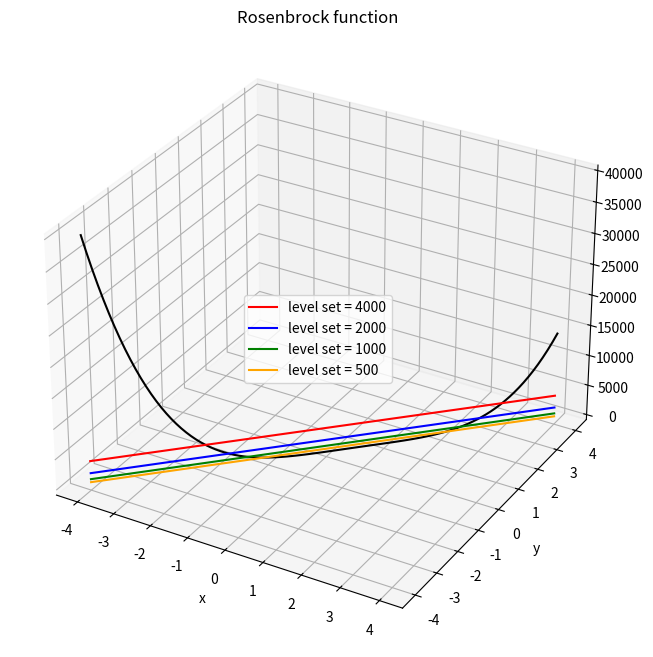

The script that saved this image:
import numpy as np
import matplotlib.pyplot as plt


if __name__ == "__main__":
    # Defining the Rosenbrock function and range of values for the inputs x and y.
    x = np.linspace(-4, 4, 100)
    y = np.linspace(-4, 4, 100)
    v = 100*np.power((y - np.power(x, 2)), 2) + np.power((1-x), 2)

    # plot the function on the 3D plane
    fig = plt.figure(figsize=(8,8))
    ax = plt.axes(projection="3d")
    ax.plot3D(x, y, v, 'black')
    ax.plot3D(x, y, 4000, "red", label="level set = 4000")
    ax.plot3D(x, y, 2000, "blue", label="level set = 2000")
    ax.plot3D(x, y, 1000, "green", label="level set = 1000")
    ax.plot3D(x, y, 500, "orange", label="level set = 500")
    ax.set_title("Rosenbrock function")
    ax.set_xlabel("x")
    ax.set_ylabel("y")
    ax.legend(loc="center")

    # show the plot
    plt.show()

    # saving the plot
    fig.savefig("Level sets Rosenbrock")
